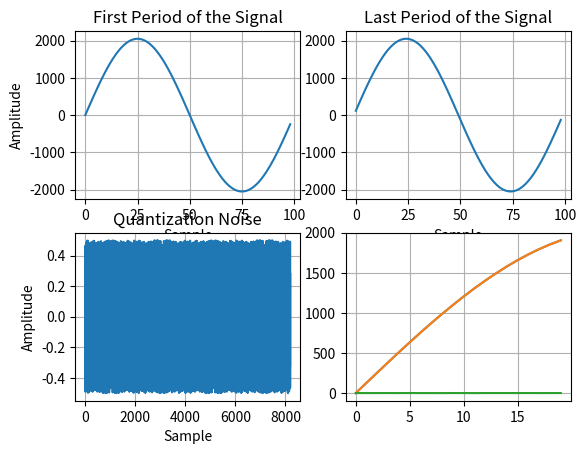

Recreate this plot in Python.
import numpy as np
import matplotlib.pyplot as plt
        

class pcmSignal:
    def __init__(self, frequency=55000, amplitude=100, sampling_rate=1e6, adcResolution=16, harmonic_levels=[-80, -76, -83], nrSamples=8192):
        self.frequency = frequency
        self.sampling_rate = sampling_rate
        self.adcResolution = adcResolution
        self.adcFS = 2 ** (adcResolution -1)
        self.amplitude = amplitude
        self.harmonic_levels = harmonic_levels
        self.nrSamples = nrSamples
        self.pcmMaxRes = []
        self.quantization_noise = []
        self.pcmVector = []
        self.pcmVector = self.getPCMVector()
        
        
        #self.plotPCMVector()

    def getPCMVector(self):
        if len(self.pcmVector) == 0:
            
            # Adjust input frequency for fulfilling coherent sampling condition
            # find integer number of periods to fit in the total sample length from self.nrSamples
            number_of_periods = self.nrSamples / self.sampling_rate * self.frequency
            number_of_periods = np.round(number_of_periods) # round to the nearest integer
            self.frequency = self.sampling_rate * number_of_periods / self.nrSamples # adjust the frequency to fit the number of periods
        
            
            # Generate time vector
            time = np.arange(self.nrSamples) / self.sampling_rate
            
            # convert the amplitude from dBFS, with full scale set by the ADC resolution, to linear
            self.amplitude = 10 ** (self.amplitude / 20)
            
            # convert to full scale ratio
            self.amplitude = float(self.amplitude * self.adcFS)
            
            # Generate the waveform with given amplitude, and frequency
            waveform = self.amplitude * np.sin(2 * np.pi * self.frequency * time)
            
            # Add harmonics to the waveform
            for i in range(len(self.harmonic_levels)):
                H_freq = (i + 2) * self.frequency
                H_lvl = 10 ** (self.harmonic_levels[i] / 20) * self.adcFS
                waveform = waveform + H_lvl * np.sin(2 * np.pi * H_freq * time)
            self.pcmMaxRes = waveform
            # get waveform amplitude
            self.amplitude = np.max(np.abs(waveform))
            
            # Apply quantization to the signal
            # stepSize = np.linspace(-10*self.adcFS, 10*self.adcFS, 2 ** self.adcResolution)
            self.pcmVector = self.quantize(waveform, 1)
        return self.pcmVector
    
    def quantize(self, vaveform, stepSize):
        # Quantize the waveform to the nearest step
        waveform = np.round(vaveform / stepSize) * stepSize
        return waveform
    
        
    def quantize_old(self,x, S):
        X = x.reshape((-1,1))
        S = S.reshape((1,-1))
        dists = abs(X-S)
        
        nearestIndex = dists.argmin(axis=1)
        quantized = S.flat[nearestIndex]
        
        return quantized.reshape(x.shape)
    
    def getQuantizationNoise(self):
        if len(self.quantization_noise) == 0:
            # Get the quantization noise vector from the generated signal by subtracting
            # the signal before quantization from the signal after quantization. cast the signal to float
            self.quantization_noise = self.pcmMaxRes - self.getPCMVector().astype(float)
            
        return self.quantization_noise
    
        
    def getSignalPowerdBFS(self):
        # Get the signal power in dBFS
        # The signal power is the power of the signal before quantization
    
        signal_power = np.mean(np.abs(self.pcmVector) ** 2)
        
        fullScalePower = (self.adcFS)**2 / 2 # full scale power in linear scale
        
        signal_power_dBFS = 10 * np.log10(signal_power / fullScalePower)
        
        return signal_power_dBFS
    
            
    def getQuantizationNoisePowerdBFS(self):
        # Get the quantization noise power in dBFS
        # The quantization noise power is the power of the quantization noise signal
        # in dBFS (decibels full scale)
        quantization_noise_power = 10 * np.log10(np.mean(abs(self.getQuantizationNoise()) ** 2)/ (self.adcFS ** 2 / 2))
        
        return quantization_noise_power
    
    def getSNR(self):
        # Get the signal to noise ratio in dB
        # The signal to noise ratio is the power of the signal before quantization
        # divided by the power of the quantization noise signal
        snr = self.getSignalPowerdBFS() - self.getQuantizationNoisePowerdBFS()
        return snr
    
    def GetIdealSNR(self):
        # Get the optimal signal to noise ratio in dB
        ideal_snr = 6.02 * self.adcResolution + 1.76
        return ideal_snr
    
    def plotPCMVector(self):
        # In horizontal 1 x 2 plot, plot the first period of the generated signal with harmonics in the first subplot
        # and the last period of the generated signal with harmonics in the second subplot.
        plt.figure()
        plt.subplot(2, 2, 1)
        plt.plot(self.pcmVector[:int(self.sampling_rate / self.frequency)])
        plt.xlabel('Sample')
        plt.ylabel('Amplitude')
        plt.title('First Period of the Signal')
        plt.grid()
    
        plt.subplot(2, 2, 2)
        plt.plot(self.pcmVector[-int(self.sampling_rate / self.frequency):])
        plt.xlabel('Sample')
        plt.title('Last Period of the Signal')
        plt.grid()
        
        plt.subplot(2, 2, 3)
        plt.plot(self.getQuantizationNoise())
        plt.xlabel('Sample')
        plt.ylabel('Amplitude')
        plt.title('Quantization Noise')
        plt.grid()
        
        length = 20
        plt.subplot(2, 2, 4)
        plt.plot(self.pcmMaxRes[:length])
        plt.plot(self.getPCMVector()[:length])
        
        plt.plot(self.quantization_noise[:length])
        plt.grid()
        plt.show()
        
        plt.show()
    
    def printSignalSpecs(self):
        # Print the signal specifications
        print("\nSignal Specifications:")
        print("*********************")
        # Print table of signal specifications
        print(f'Frequency: {self.frequency:.1f} Hz')
        print(f'Sampling Rate: {self.sampling_rate:.1f} Hz')
        print(f'ADC Resolution: {self.adcResolution} bits') 
        print(f'Amplitude: {self.amplitude:.1f}')
        print(f'Harmonic Levels: {self.harmonic_levels}')
        print(f'Number of Samples: {self.nrSamples}')
        print(f'Signal Power: {self.getSignalPowerdBFS():.1f} dBFS')
        print(f'Quantization Noise Power: {self.getQuantizationNoisePowerdBFS():.1f} dBFS')
        print(f'SNR: {self.getSNR():.1f} dB')
        print(f'Ideal SNR: {self.GetIdealSNR():.1f} dB')
        
            
        print("************************")
        
        
def main():
    pcmSgl = pcmSignal(frequency=10e3, 
                       amplitude=0, 
                       sampling_rate=1e6, 
                       adcResolution=12, 
                       harmonic_levels=[]
                       )
    
    pcmSgl.printSignalSpecs()
    pcmSgl.plotPCMVector()
    
    
if __name__ == "__main__":
    main()  
    
    
        
